Dataset: dataset (GitHub, stahiomar/Cat-Breed-Classification-using-CNN). Classes: orange cat, siamese cat, sphynx cat.

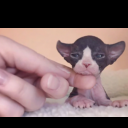
Label: sphynx cat

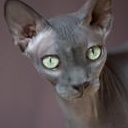
Label: sphynx cat

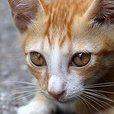
Label: orange cat

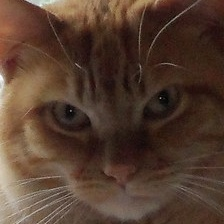
Label: orange cat

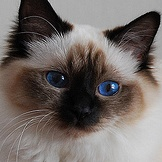
Label: siamese cat

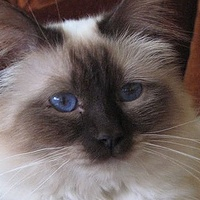
Label: siamese cat
